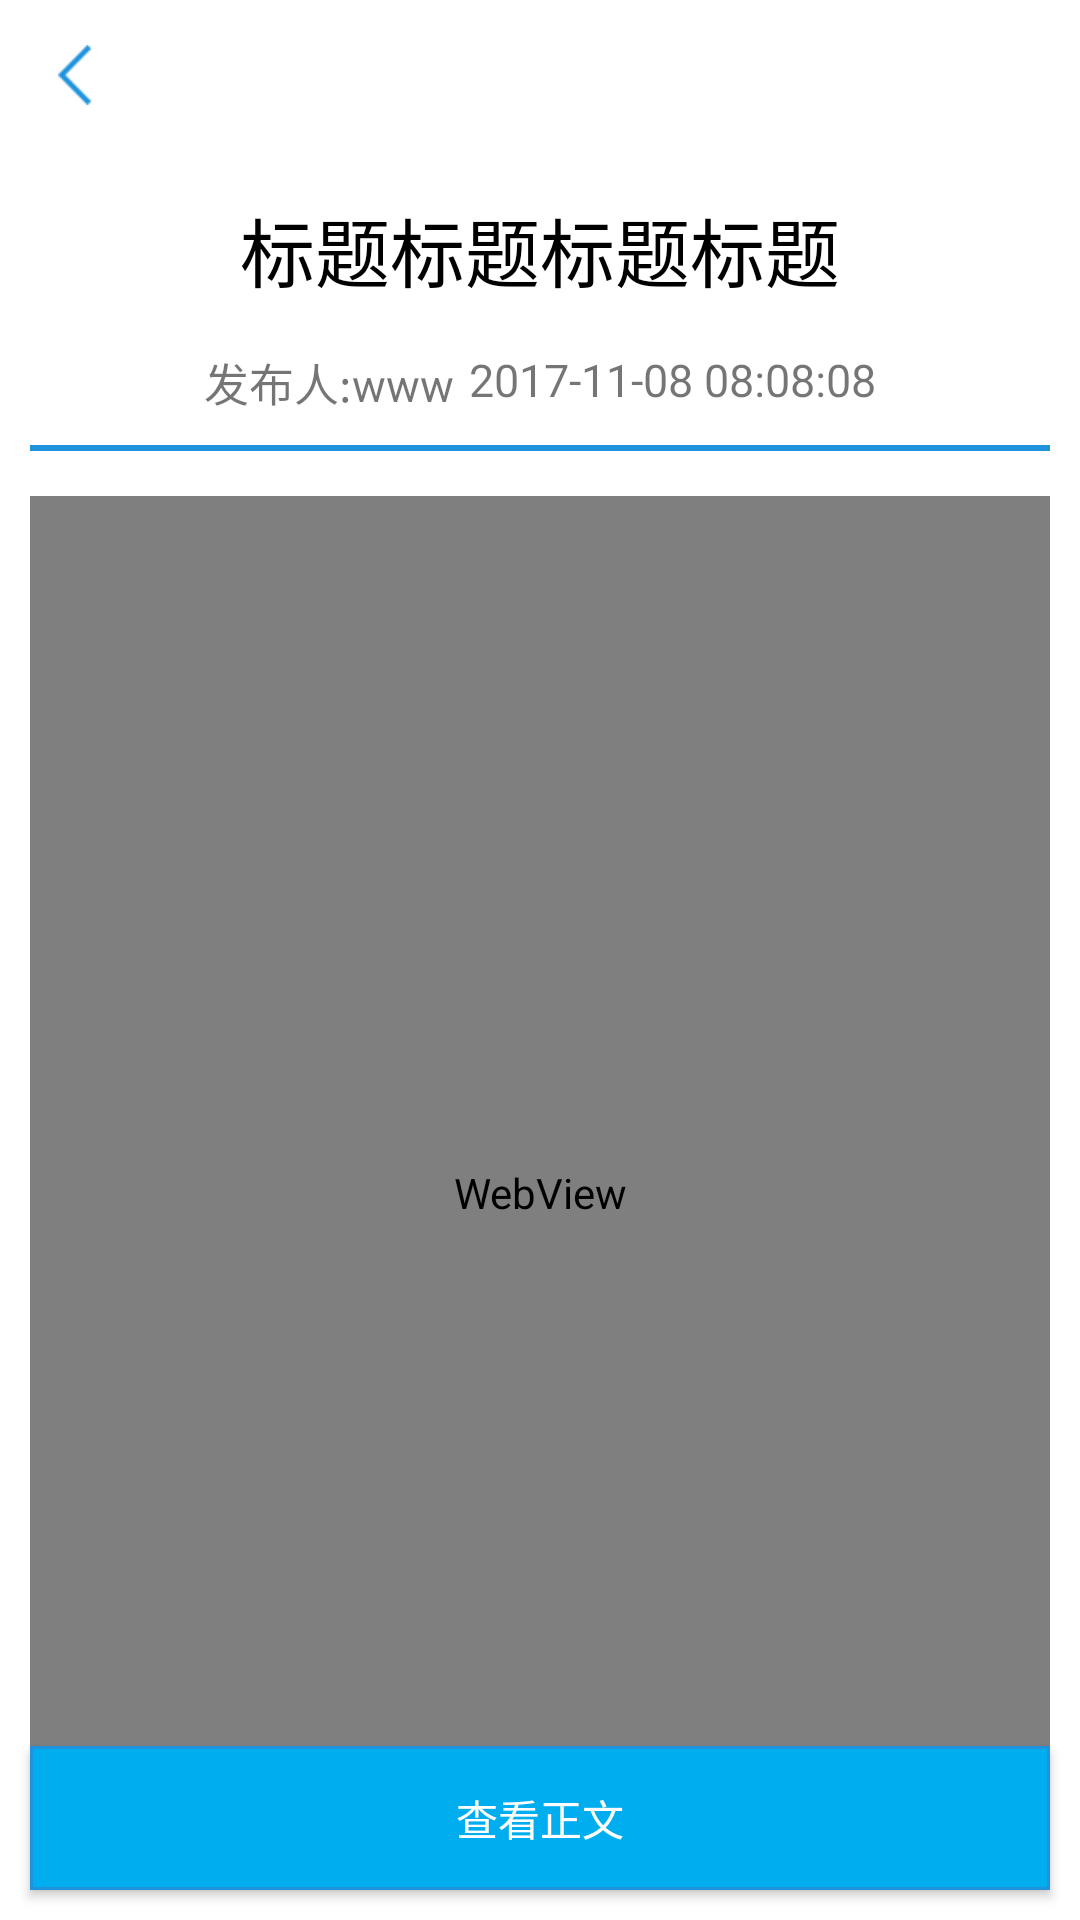

Write the Android layout XML for this screen, with the resource values it uses.
<!-- AndroidManifest.xml: application theme AppTheme -->
<!-- res/layout/activity_notice_detail.xml -->
<?xml version="1.0" encoding="utf-8"?>
<RelativeLayout
    xmlns:android="http://schemas.android.com/apk/res/android"
    xmlns:tools="http://schemas.android.com/tools"
    android:layout_width="match_parent"
    android:layout_height="match_parent">

    <include layout="@layout/layout_center_title" android:id="@+id/layout_top"/>

    <LinearLayout
        android:layout_width="match_parent"
        android:layout_height="match_parent"
        android:background="#ffffff"
        android:orientation="vertical"
        android:padding="10dp" android:layout_below="@+id/layout_top">

        <TextView
            android:id="@+id/tv_title"
            android:layout_width="wrap_content"
            android:layout_height="wrap_content"
            android:layout_gravity="center_horizontal"
            android:layout_marginTop="5dp"
            android:text="标题标题标题标题"
            android:textColor="@color/black_text_color"
            android:textSize="25sp" />

        <RelativeLayout
            android:layout_width="match_parent"
            android:layout_height="wrap_content"
            android:layout_marginTop="15dp"
            android:gravity="center">

            <TextView
                android:id="@+id/tv_username"
                android:layout_width="wrap_content"
                android:layout_height="wrap_content"
                android:layout_gravity="center_horizontal"
                android:text="发布人:www"
                android:textSize="15sp" />

            <TextView
                android:id="@+id/tv_time"
                android:layout_width="wrap_content"
                android:layout_height="wrap_content"
                android:layout_gravity="center_horizontal"
                android:layout_marginLeft="5dp"
                android:layout_toRightOf="@+id/tv_username"
                android:text="2017-11-08 08:08:08"
                android:textSize="15sp" />

        </RelativeLayout>

        <View
            android:layout_width="match_parent"
            android:layout_height="2dp"
            android:layout_marginTop="10dp"
            android:background="@color/title_color" />

        <WebView
            android:id="@+id/tv_content"
            android:layout_width="fill_parent"
            android:layout_height="match_parent"
            android:layout_marginTop="15dp" />
    </LinearLayout>

    <Button
        android:id="@+id/btn_fujian"
        android:layout_marginLeft="10dp"
        android:layout_marginRight="10dp"
        android:layout_marginBottom="10dp"
        android:text="查看正文"
        android:textColor="@color/white_snow"
        android:background="@drawable/btnshape"
        android:layout_alignParentBottom="true"
        android:layout_width="match_parent"
        android:layout_height="wrap_content" />
</RelativeLayout>
<!-- res/layout/layout_center_title.xml (included above) -->
<?xml version="1.0" encoding="utf-8"?>
    <FrameLayout xmlns:android="http://schemas.android.com/apk/res/android"
        android:layout_width="fill_parent"
        android:layout_height="50dp"
        android:background="@color/title_text_color" >

        <TextView
            android:id="@+id/title_center"
            android:layout_width="fill_parent"
            android:layout_height="fill_parent"
            android:gravity="center"
            style="@style/titleTextSize18"
            android:textStyle="bold"
            android:textColor="@color/black_text_color" />

        <ImageView
            android:id="@+id/title_left"
            android:layout_width="50dp"
            android:layout_height="40dp"
            android:layout_gravity="left"
            android:gravity="center_vertical"
            android:clickable="true"
            android:layout_marginTop="5dp"
            android:src="@mipmap/icon_btn_back"
            android:padding="10dp" />

        <TextView
            android:id="@+id/right_tv"
            android:layout_width="60dp"
            android:layout_height="match_parent"
            android:layout_gravity="right"
            android:gravity="center"
            android:textColor="@color/black_text_color"
            android:textSize="18sp"
            android:visibility="gone" />

    </FrameLayout>
<!-- resources referenced by this layout -->
<resources>
  <color name="black_text_color">#ff000000</color>
  <color name="title_color">#ff048ade</color>
  <color name="title_text_color">#ffffffff</color>
  <color name="white_snow">#FFFFFF</color>
  <!-- drawable btnshape (drawable) -->
  <?xml version="1.0" encoding="utf-8"?>
  <selector xmlns:android="http://schemas.android.com/apk/res/android">
      <item android:state_pressed="true"><shape>
          <corners android:radius="0dp" />
          <solid android:color="@color/colorBG" />
          <stroke android:width="1dp" android:color="@color/title_color" />
      </shape></item>
      <item android:state_pressed="false"><shape>
          <corners android:radius="0dp" />
          <solid android:color="#00ADEF" />
          <stroke android:width="1dp" android:color="@color/title_color" />
      </shape></item>
  </selector>
  <!-- mipmap icon_btn_back: png bitmap (mipmap-xhdpi, 898181 bytes) -->
  <style name="titleTextSize18">
          <item name="android:textSize">18sp</item>
          <item name="android:textStyle">bold</item>
      </style>
  <style name="AppTheme" parent="Theme.AppCompat.Light.DarkActionBar">
          
          <item name="colorPrimary">@color/title_text_color</item>
          <item name="colorPrimaryDark">@color/title_text_color</item>
          <item name="colorAccent">@color/title_text_color</item>
          
          <item name="windowActionBar">false</item>
          <item name="windowNoTitle">true</item>
          <item name="android:windowTranslucentStatus">true</item>
          <item name="android:windowContentOverlay">@null</item>
      </style>
  <color name="colorBG">#d96f5d</color>
</resources>
